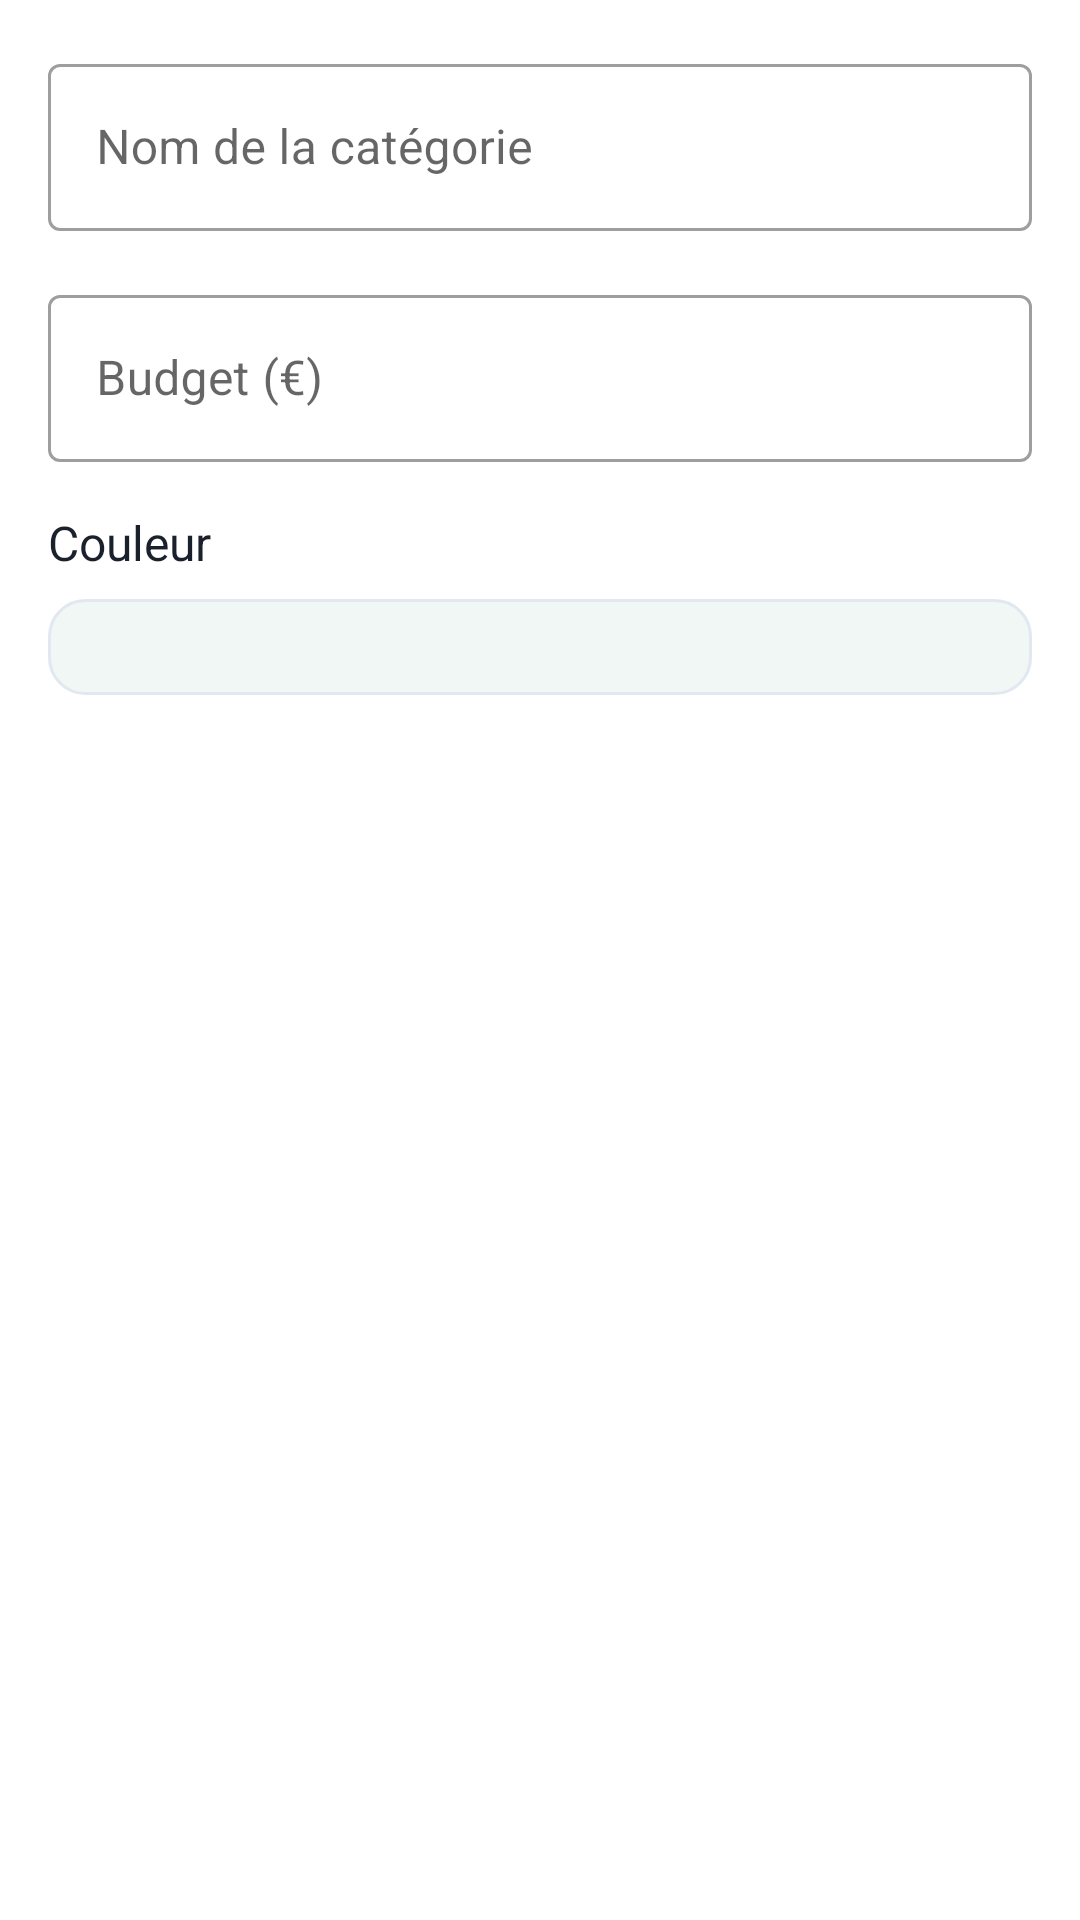

Produce the Android XML layout that renders to this screen, including the resource entries it uses.
<!-- AndroidManifest.xml: application theme Theme.MaterialComponents.DayNight.DarkActionBar -->
<!-- res/layout/dialog_add_budget_category.xml -->
<?xml version="1.0" encoding="utf-8"?>
<LinearLayout xmlns:android="http://schemas.android.com/apk/res/android"
    xmlns:app="http://schemas.android.com/apk/res-auto"
    xmlns:tools="http://schemas.android.com/tools"
    android:layout_width="match_parent"
    android:layout_height="wrap_content"
    android:orientation="vertical"
    android:padding="@dimen/margin_medium">

    <com.google.android.material.textfield.TextInputLayout
        android:layout_width="match_parent"
        android:layout_height="wrap_content"
        android:layout_marginBottom="@dimen/margin_medium"
        style="@style/Widget.MaterialComponents.TextInputLayout.OutlinedBox">

        <com.google.android.material.textfield.TextInputEditText
            android:id="@+id/category_name_input"
            android:layout_width="match_parent"
            android:layout_height="wrap_content"
            android:hint="Nom de la catégorie"
            android:inputType="text"
            tools:ignore="TouchTargetSizeCheck" />

    </com.google.android.material.textfield.TextInputLayout>

    <com.google.android.material.textfield.TextInputLayout
        android:layout_width="match_parent"
        android:layout_height="wrap_content"
        android:layout_marginBottom="@dimen/margin_medium"
        style="@style/Widget.MaterialComponents.TextInputLayout.OutlinedBox">

        <com.google.android.material.textfield.TextInputEditText
            android:id="@+id/category_budget_input"
            android:layout_width="match_parent"
            android:layout_height="wrap_content"
            android:hint="Budget (€)"
            android:inputType="numberDecimal"
            tools:ignore="TouchTargetSizeCheck" />

    </com.google.android.material.textfield.TextInputLayout>

    <TextView
        android:layout_width="wrap_content"
        android:layout_height="wrap_content"
        android:text="Couleur"
        android:textSize="@dimen/text_size_medium"
        android:textColor="@color/text_primary"
        android:layout_marginBottom="@dimen/margin_small" />

    <Spinner
        android:id="@+id/category_color_spinner"
        android:layout_width="match_parent"
        android:layout_height="wrap_content"
        android:background="@drawable/bg_card"
        android:padding="@dimen/margin_medium"
        tools:ignore="SpeakableTextPresentCheck,TouchTargetSizeCheck" />

</LinearLayout>
<!-- resources referenced by this layout -->
<resources>
  <color name="text_primary">#1A202C</color>
  <dimen name="margin_medium">16dp</dimen>
  <dimen name="margin_small">8dp</dimen>
  <dimen name="text_size_medium">16sp</dimen>
  <!-- drawable bg_card (drawable) -->
  <?xml version="1.0" encoding="utf-8"?>
  <shape xmlns:android="http://schemas.android.com/apk/res/android"
      android:shape="rectangle">
  
      <solid android:color="@color/background" />
  
      <corners android:radius="@dimen/card_corner_radius" />
  
      <stroke
          android:width="1dp"
          android:color="@color/divider" />
  </shape>
  <color name="background">#F0F7F5</color>
  <dimen name="card_corner_radius">12dp</dimen>
  <color name="divider">#E2E8F0</color>
</resources>
